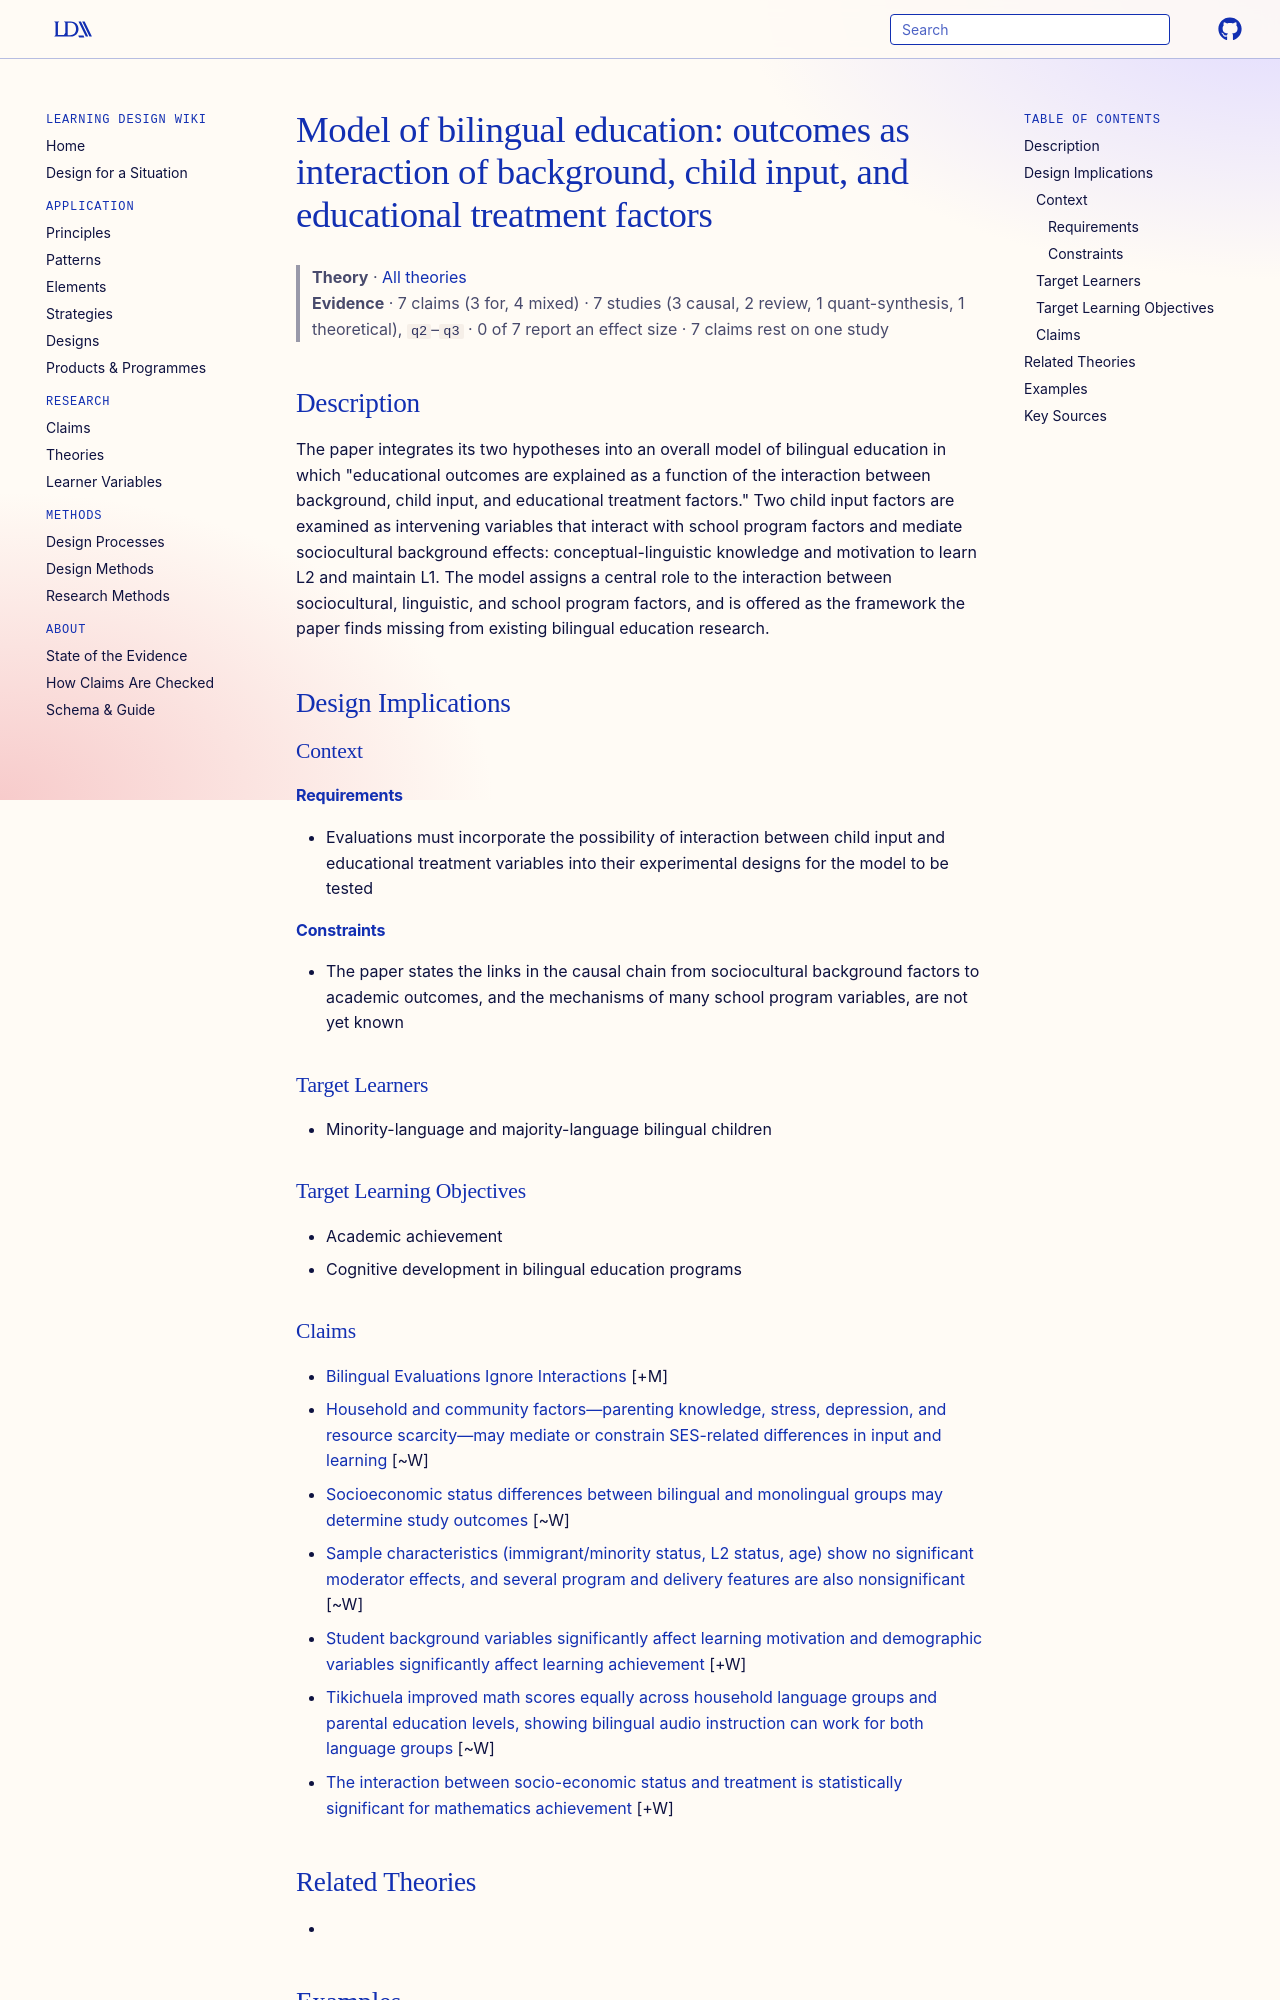

repository: Learning-Design-Alliance/learning-wiki · page: theories/bilingual-education-interaction-model/index.html · generator: mkdocs

---
type: theory
title: "Model of bilingual education: outcomes as interaction of background, child input, and educational treatment factors"
description: "The paper integrates its two hypotheses into an overall model of bilingual education in which \"educational outcomes are explained as a function of the interaction between background, child input, and educational treat..."
canonical: true
status: review
generated:
  by: claude/unspecified
  at: 2026-09-25
sources:
  - id: cummins-1979
    resource: "https://eric.ed.gov/?id=ED257312"
    title: "Cummins, James. (1979). Linguistic interdependence and the educational development of bilingual children. https://eric.ed.gov/?id=ED257312"
    author: Cummins, James
---

# Model of bilingual education: outcomes as interaction of background, child input, and educational treatment factors

> **Theory** · [All theories](index.md)
> **Evidence** · 7 claims (3 for, 4 mixed) · 7 studies (3 causal, 2 review, 1 quant-synthesis, 1 theoretical), `q2`–`q3` · 0 of 7 report an effect size · 7 claims rest on one study

## Description
The paper integrates its two hypotheses into an overall model of bilingual education in which "educational outcomes are explained as a function of the interaction between background, child input, and educational treatment factors." Two child input factors are examined as intervening variables that interact with school program factors and mediate sociocultural background effects: conceptual-linguistic knowledge and motivation to learn L2 and maintain L1. The model assigns a central role to the interaction between sociocultural, linguistic, and school program factors, and is offered as the framework the paper finds missing from existing bilingual education research.

## Design Implications

### Context
#### Requirements
- Evaluations must incorporate the possibility of interaction between child input and educational treatment variables into their experimental designs for the model to be tested
#### Constraints
- The paper states the links in the causal chain from sociocultural background factors to academic outcomes, and the mechanisms of many school program variables, are not yet known

### Target Learners
- Minority-language and majority-language bilingual children

### Target Learning Objectives
- Academic achievement
- Cognitive development in bilingual education programs
